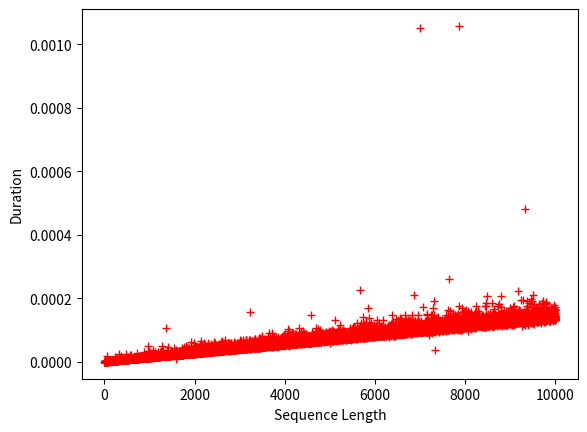

The script that saved this image:
from time import time
import matplotlib.pyplot as plt
import random


def missingNumber(nums):
    """
    :type nums: List[int]
    :rtype: int
    """
    if 0 not in nums:
        return 0

    m = max(nums) 
    n = m * (m + 1) / 2 - sum(nums)  
    
    return n if n else m+1


if __name__ == "__main__":
    total = []
    lens = []
    for _ in range(10000):
        sequence = [a for a in range(random.randint(1, 10000))]
        del sequence[random.randint(0, len(sequence)-1)]
        start = time()
        missingNumber(sequence)
        total.append(time() - start)
        lens.append(len(sequence))

    plt.plot(lens, total, 'r+',)
    plt.xlabel('Sequence Length')
    plt.ylabel('Duration')
    plt.savefig('./fig.pdf')

